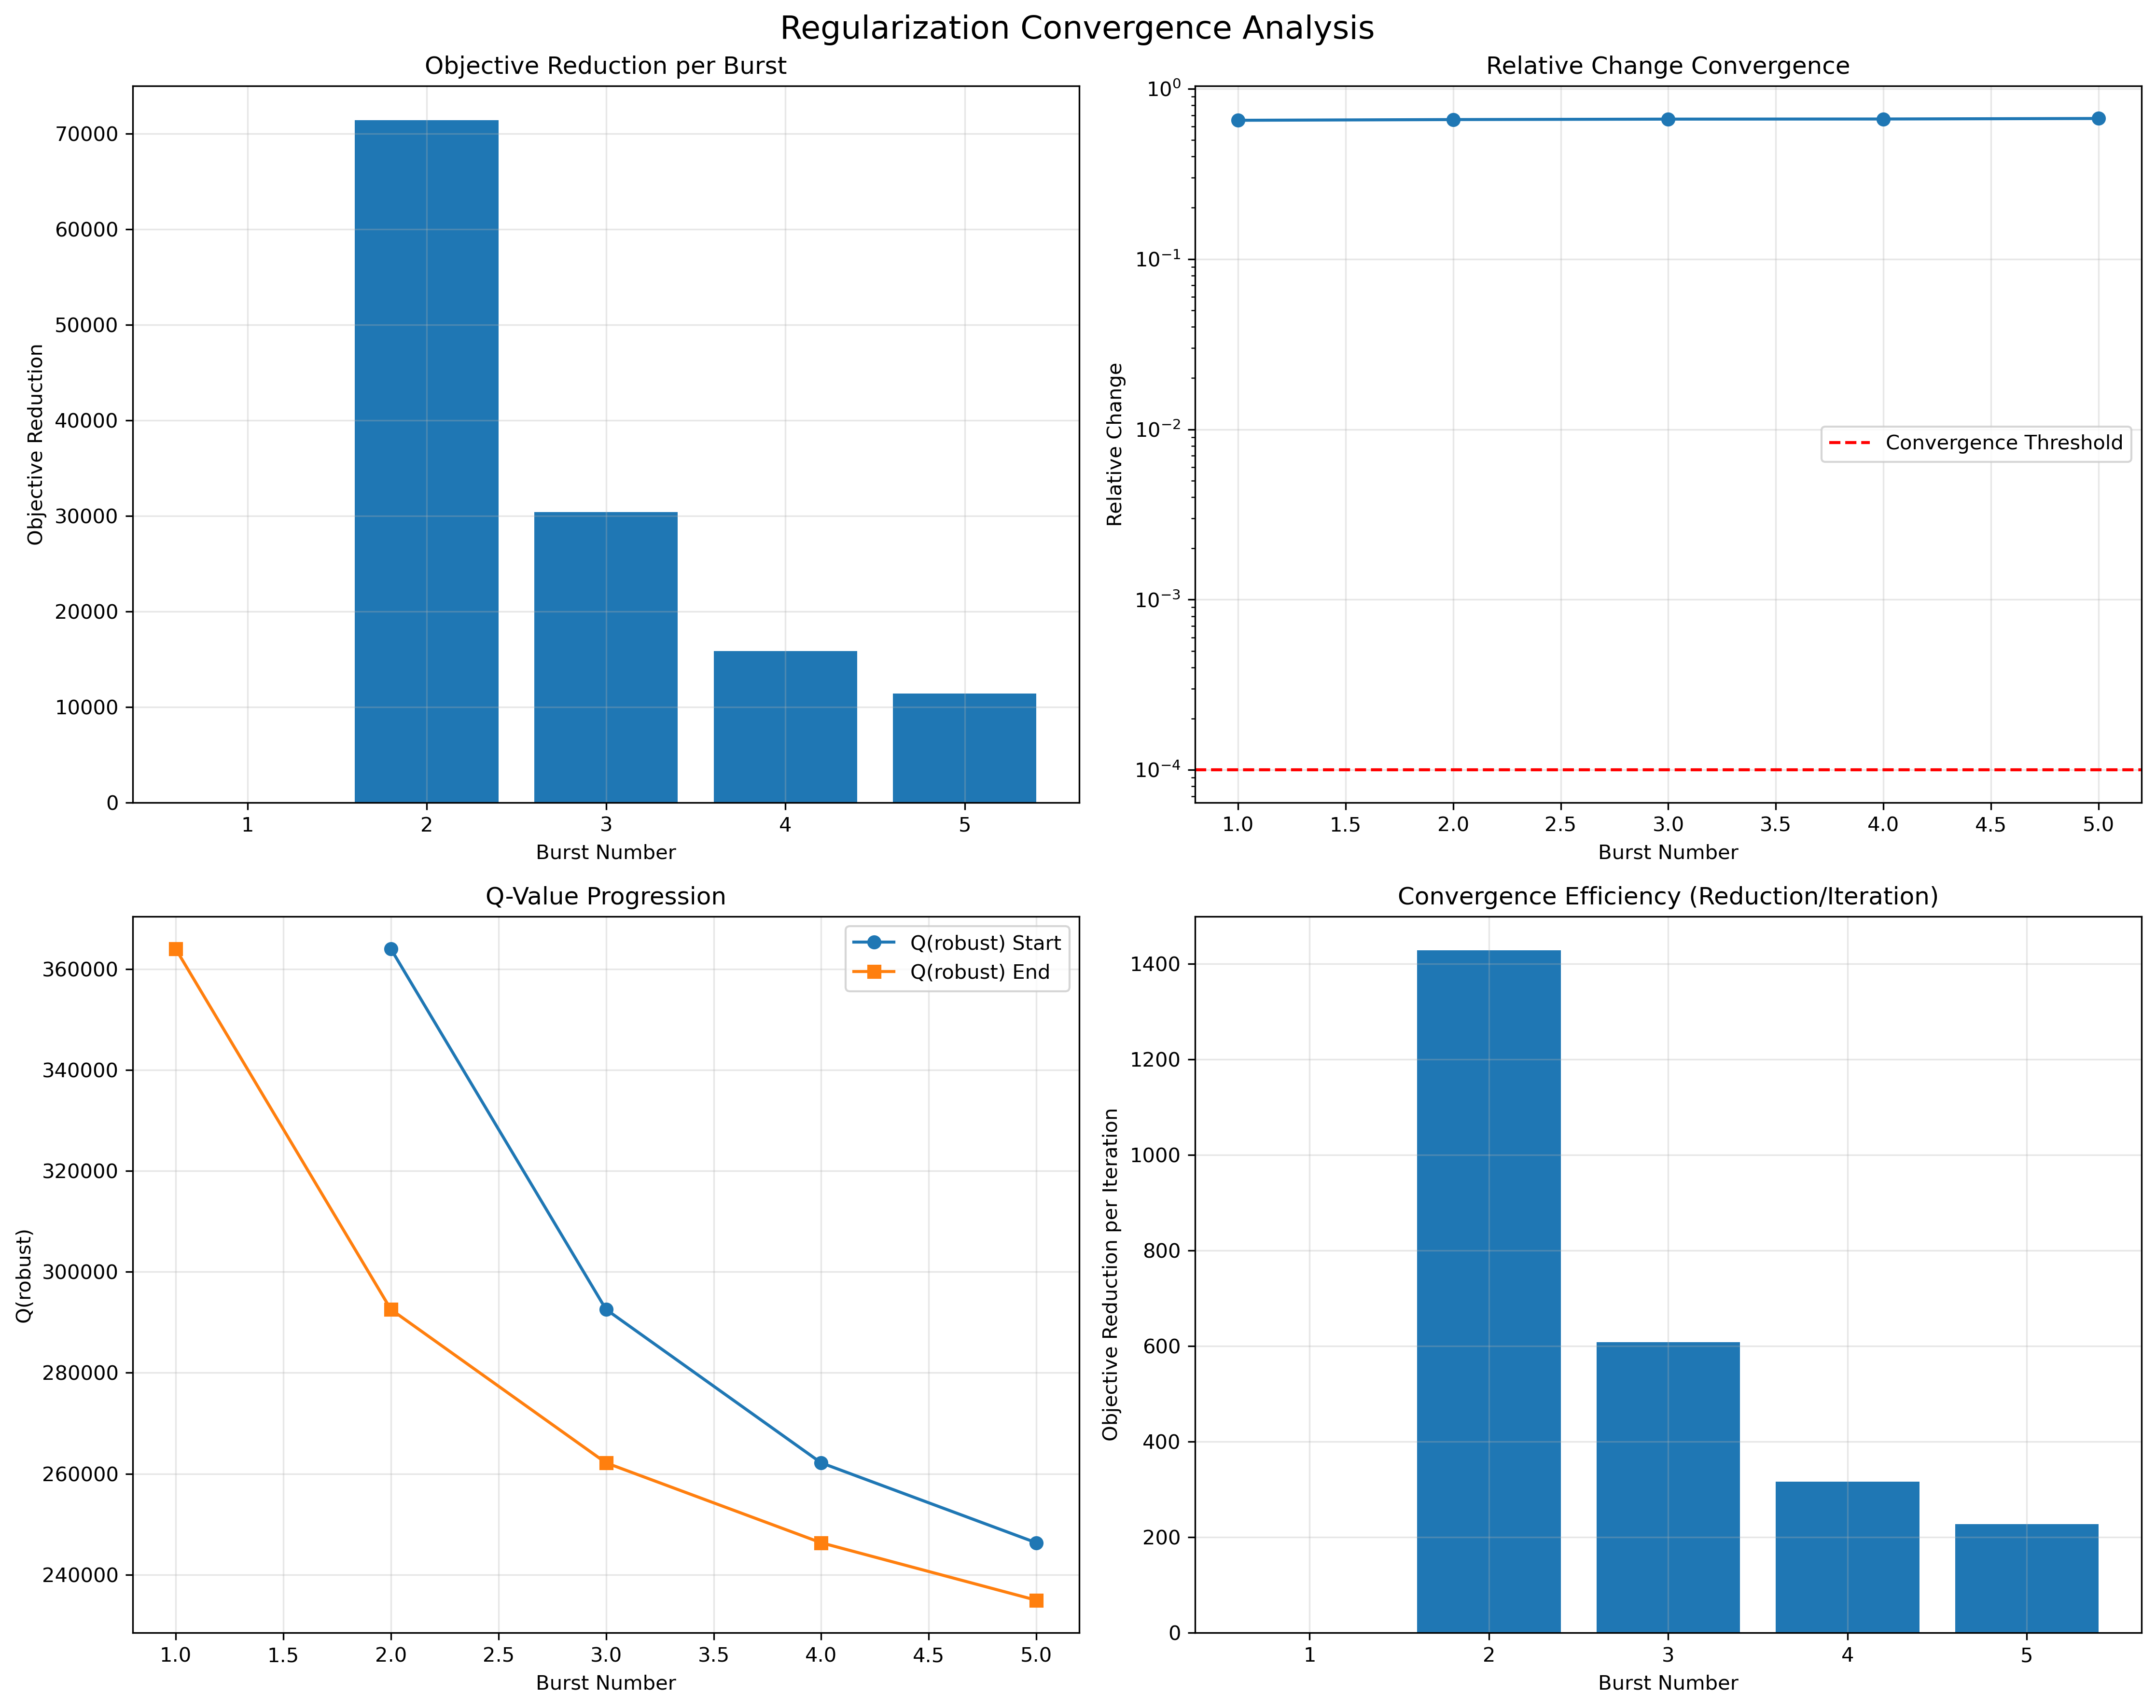

The data file committed next to this chart (first rows):
burst_number, q_true_start, q_true_end, q_robust_start, q_robust_end, objective_reduction, relative_change, species_name, lambda_value, converged, iterations_used
1, , 415260, , 363976, 0.0, 0.6527, CH4, 50.0, False, 50
2, 415260, 332040, 363976, 292556, 71420, 0.659, CH4, 50.0, False, 50
3, 332040, 297309, 292556, 262160, 30396, 0.6631, CH4, 50.0, False, 50
4, 297309, 277382, 262160, 246331, 15829, 0.6642, CH4, 50.0, False, 50
5, 277382, 260772, 246331, 234949, 11382, 0.6689, CH4, 50.0, False, 50
